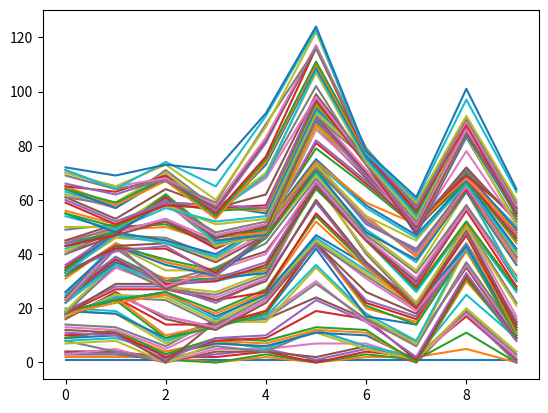

Reproduce this figure in Python.
# Coin toss experiment with a plot
import numpy as np
import matplotlib.pyplot as plt

expts=[]
for trails in range(10):
    expt=[1]
    for trial in range(100):
        throw=np.random.randint(1,7)
        if throw<=2:
            step=max(0, expt[-1]-1)
        elif throw<=5:
            step=expt[-1]+1
        else:
            step=expt[-1]+np.random.randint(1,7)
        expt.append(step)
    expts.append(expt)
np_expts=np.array(expts)
print(expts)

plt.plot(expts)

np_expts_t=np.transpose(np_expts)